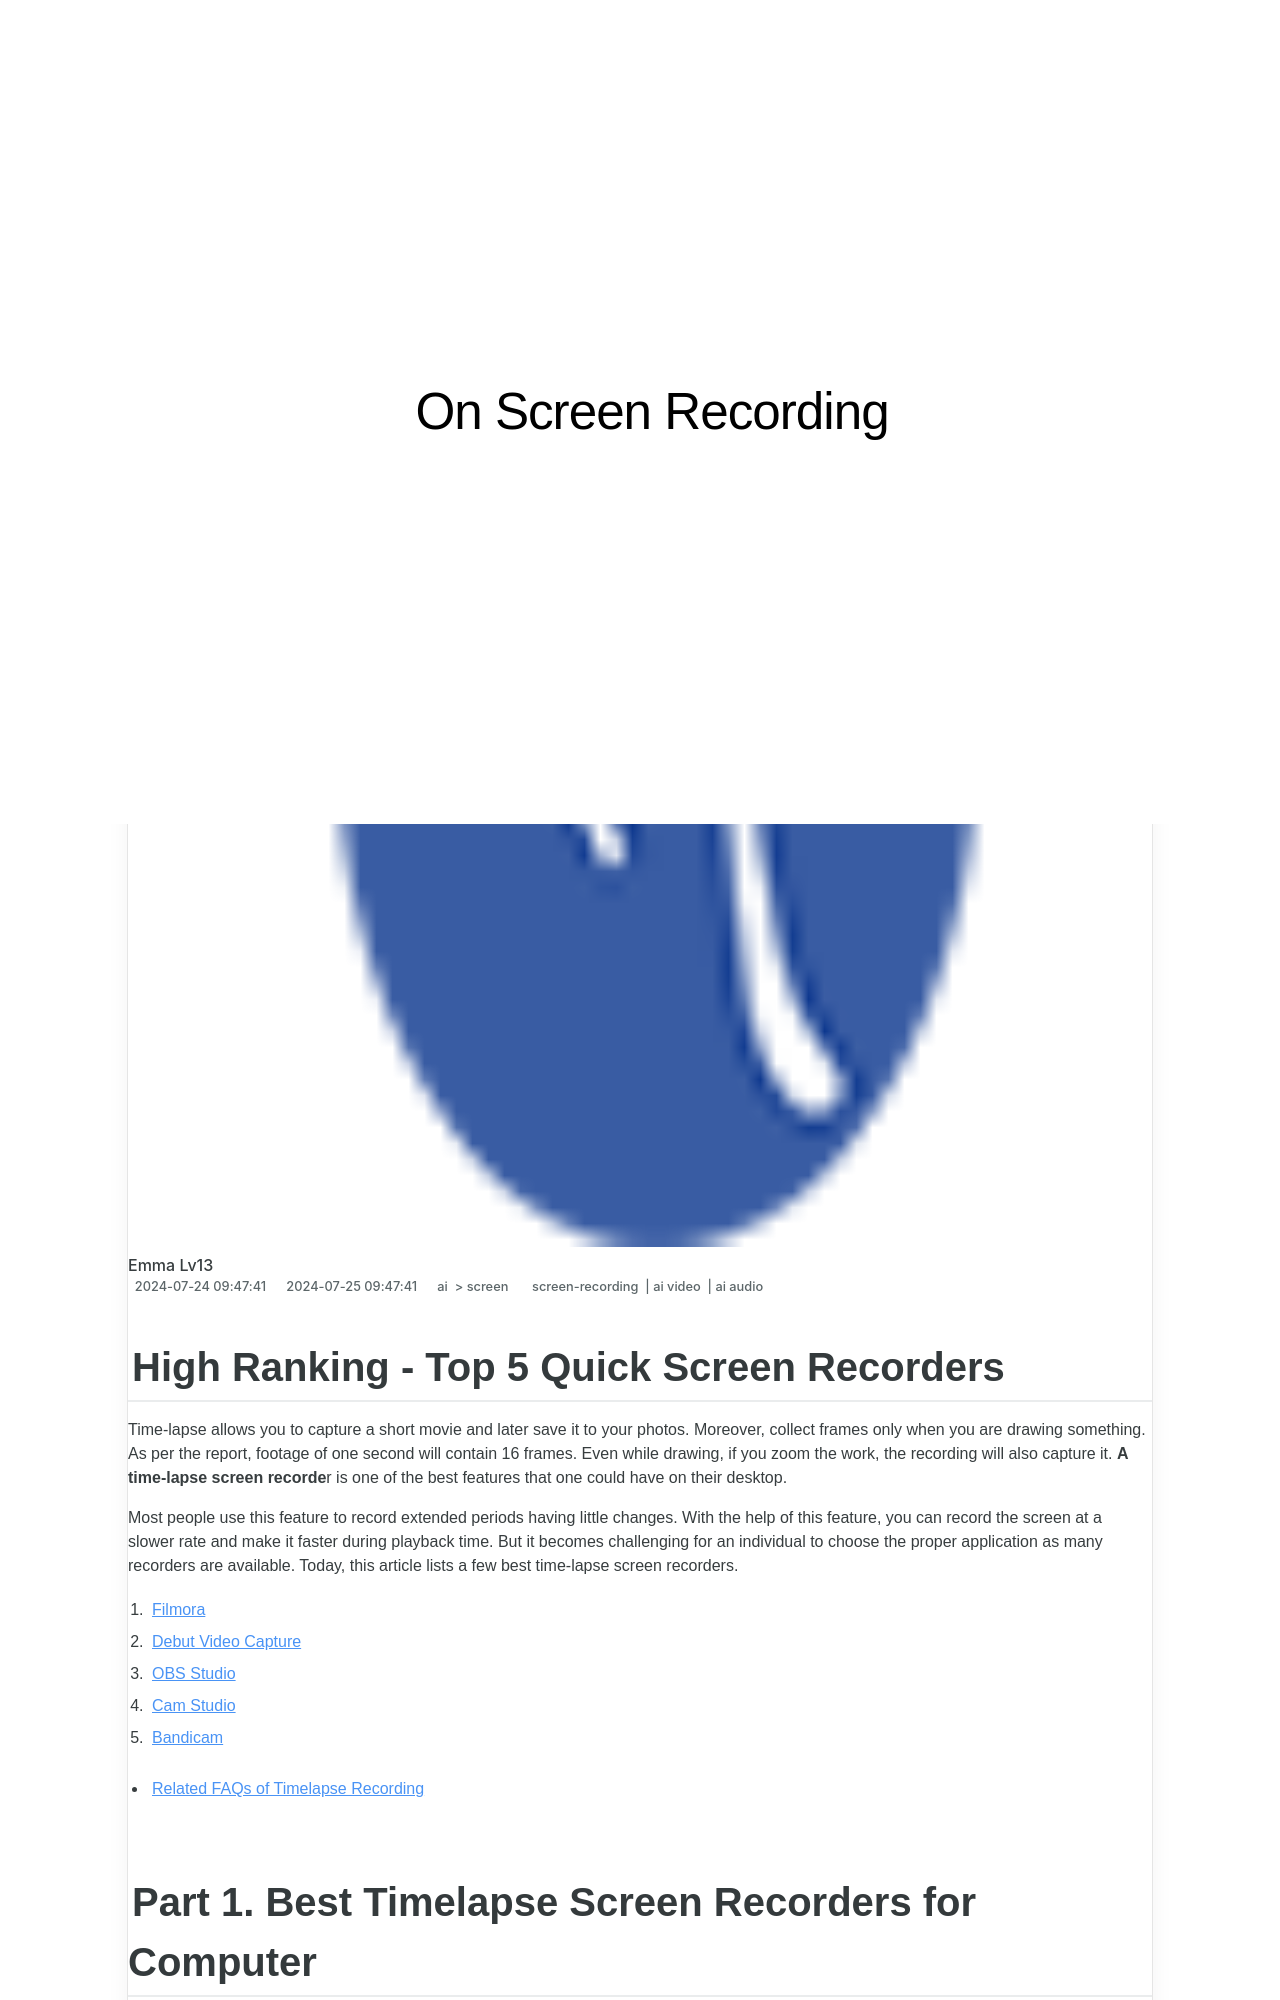

repository: techidaily/site-on-screen-recording · page: high-ranking-top-5-quick-screen-recorders/index.html · generator: jekyll

---
title: "\"High Ranking - Top 5 Quick Screen Recorders\""
date: 2024-07-24T09:47:41.292Z
updated: 2024-07-25T09:47:41.292Z
tags: 
  - screen-recording
  - ai video
  - ai audio
categories: 
  - ai
  - screen
description: "\"This Article Describes High Ranking - Top 5 Quick Screen Recorders\""
excerpt: "\"This Article Describes High Ranking - Top 5 Quick Screen Recorders\""
keywords: "QuickTime Recorder Guide,TimeStop Screen Capture,Stop Screen Video Save,RecordScreen QuickTech,QuickRecorder Fix Tutorial,ScreenStoppt Stop Guide,EndScreen Recording Help"
thumbnail: https://thmb.techidaily.com/ca9ebd9e5568d283ff74716c5b52278ddfb01bff412fbb14fb93882fc8d1dc09.jpg
---

## High Ranking - Top 5 Quick Screen Recorders

Time-lapse allows you to capture a short movie and later save it to your photos. Moreover, collect frames only when you are drawing something. As per the report, footage of one second will contain 16 frames. Even while drawing, if you zoom the work, the recording will also capture it. **A time-lapse screen recorde**r is one of the best features that one could have on their desktop.

Most people use this feature to record extended periods having little changes. With the help of this feature, you can record the screen at a slower rate and make it faster during playback time. But it becomes challenging for an individual to choose the proper application as many recorders are available. Today, this article lists a few best time-lapse screen recorders.

1. [Filmora](#part1-1)
2. [Debut Video Capture](#part1-2)
3. [OBS Studio](#part1-3)
4. [Cam Studio](#part1-4)
5. [Bandicam](#part1-5)

* [Related FAQs of Timelapse Recording](#part2)

## Part 1\. Best Timelapse Screen Recorders for Computer

<!-- affiliate ads begin -->
<a href="https://secure.2checkout.com/order/checkout.php?PRODS=11224199&QTY=1&AFFILIATE=108875&CART=1"><img src="https://secure.avangate.com/images/merchant/e09fdffe648a30658a9657bbed7b2388/products/copy_boxshot_lyricvideo.png" border="0">Lyric Video Creator Professional Version</a>
<!-- affiliate ads end -->
